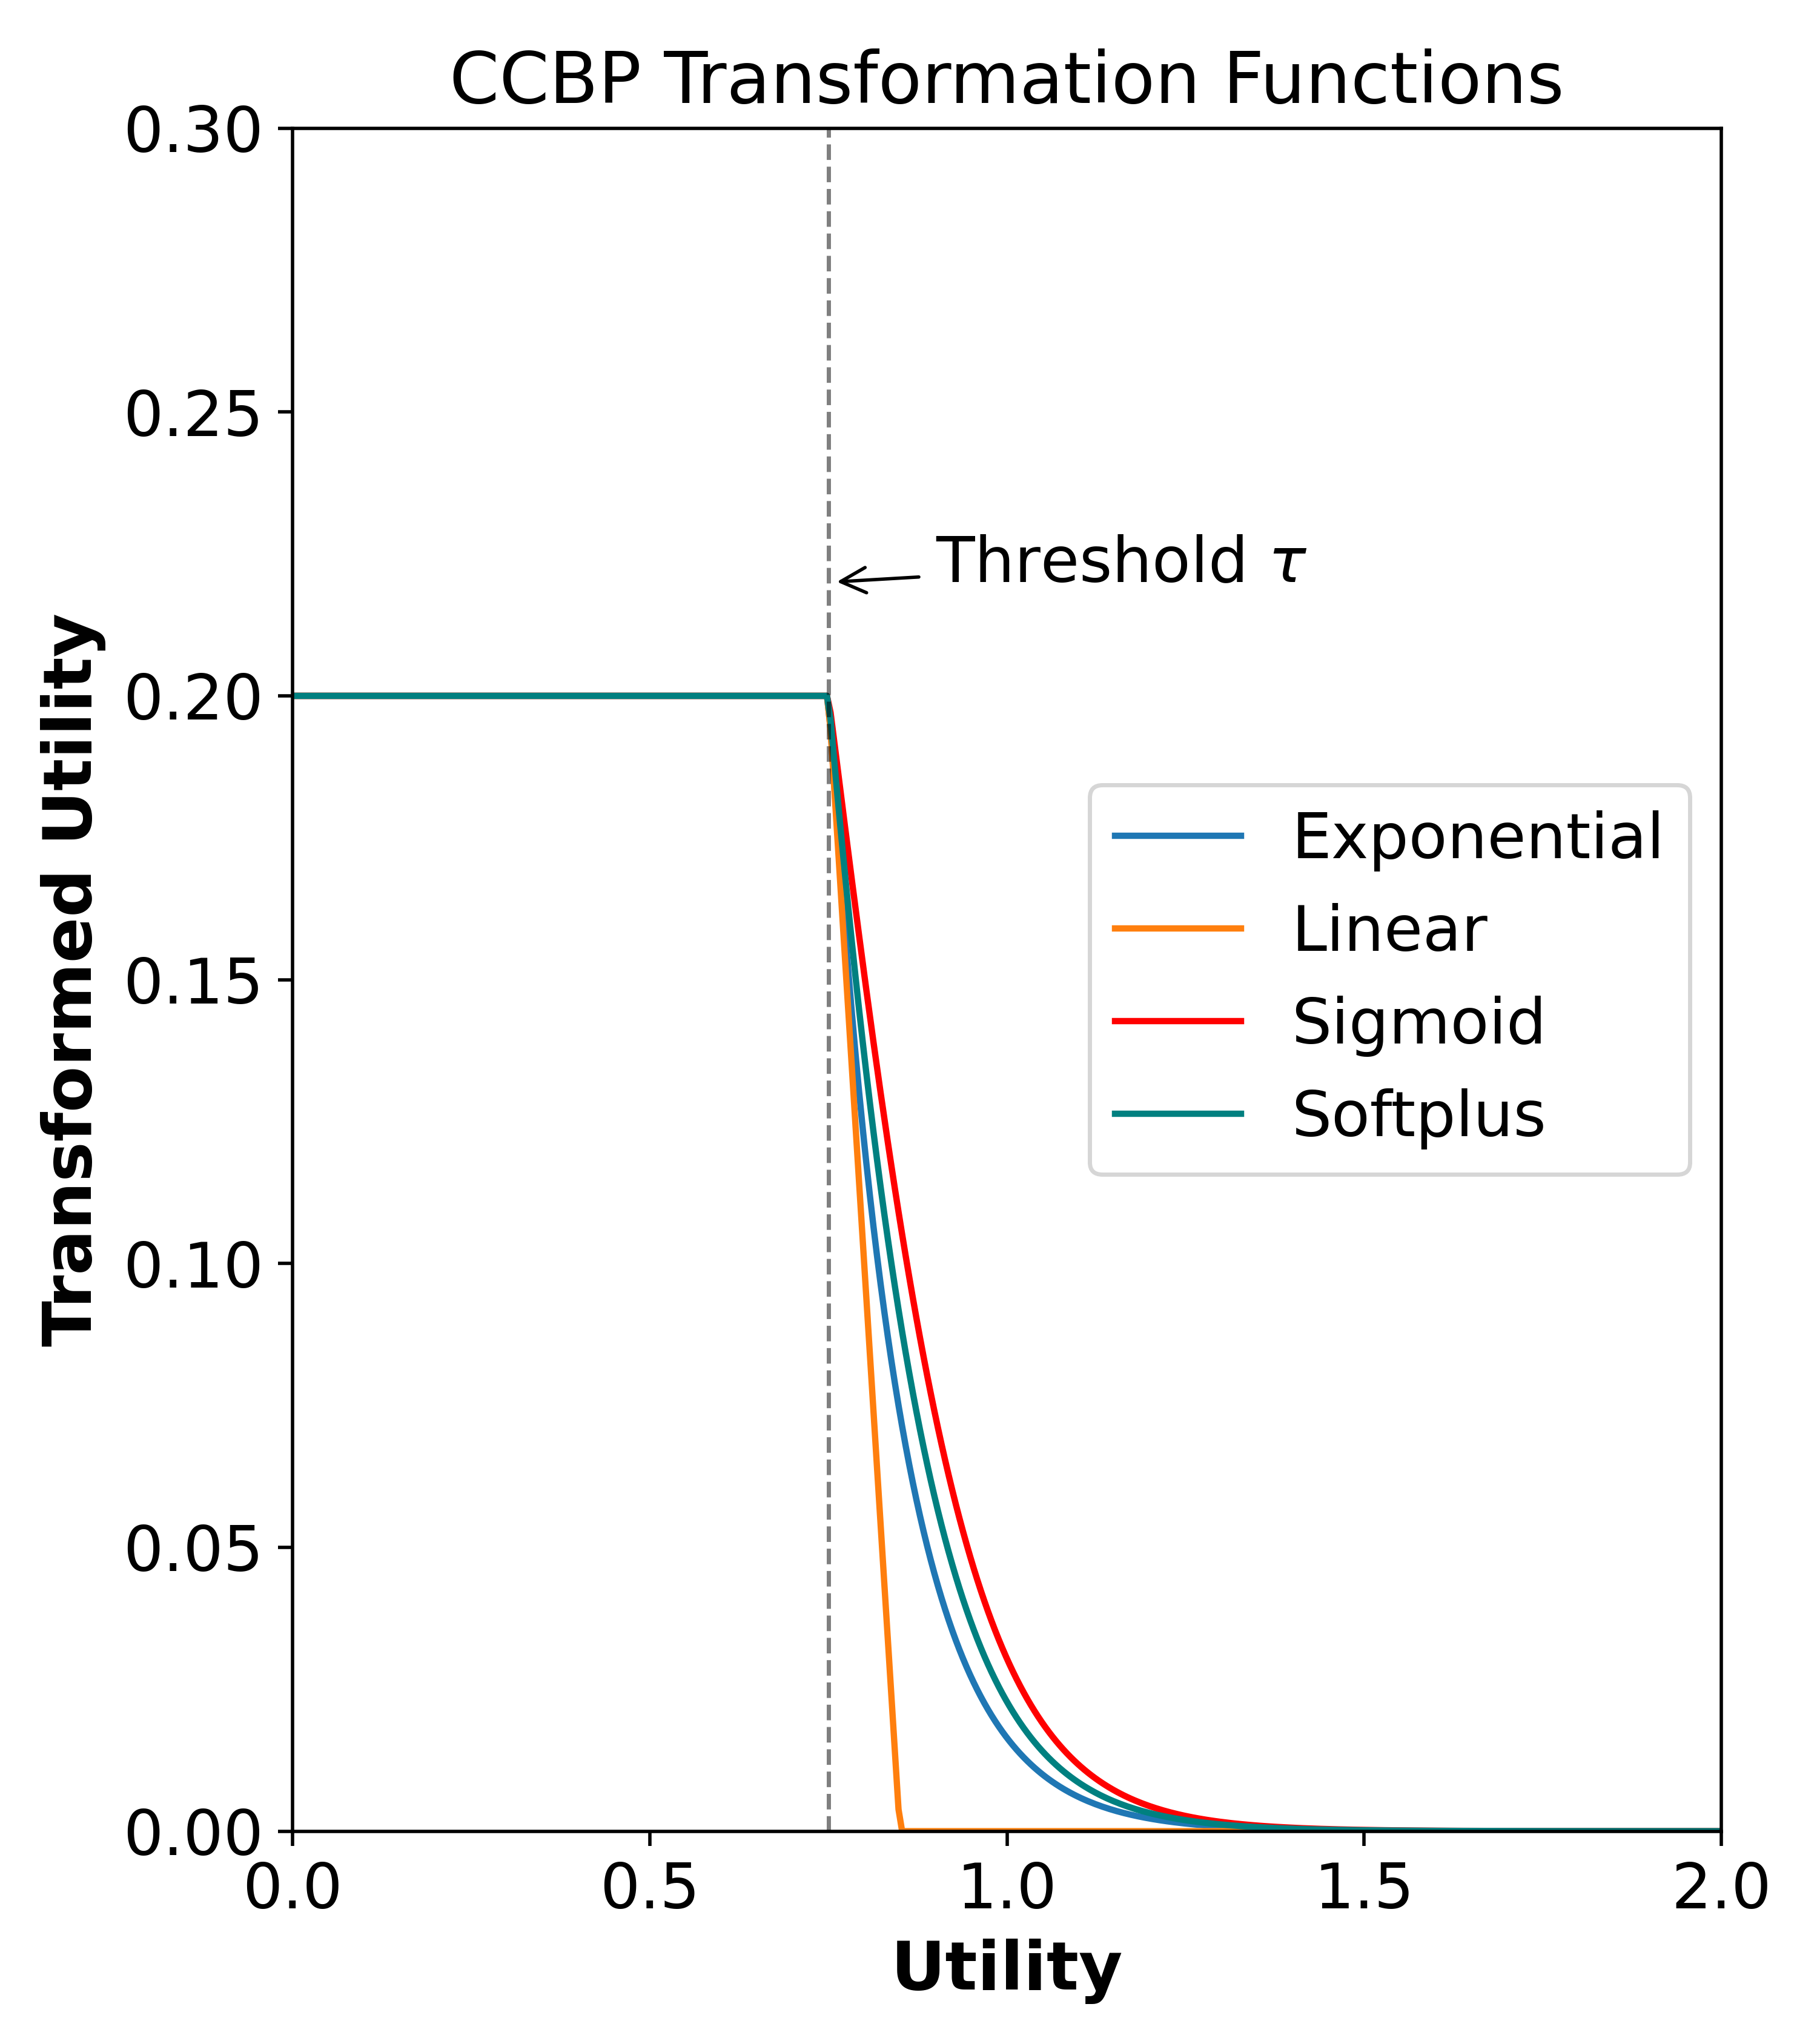

This chart was generated by the following Python code:
"""Plot transformation functions used in CCBP."""
from pathlib import Path

import numpy as np
import matplotlib.pyplot as plt


def exp_transform(x: np.ndarray, sharpness: float, threshold: float) -> np.ndarray:
    return np.minimum(np.exp(-sharpness * (x - threshold)), 1.0)


def sigmoid_transform(x: np.ndarray, sharpness: float, threshold: float) -> np.ndarray:
    return np.minimum(2.0 * (1.0 / (1.0 + np.exp(sharpness * (x - threshold)))), 1.0)


def softplus_transform(x: np.ndarray, sharpness: float, threshold: float) -> np.ndarray:
    shift = sharpness * (threshold - x)
    return np.minimum(np.log1p(np.exp(shift)) / np.log(2.0), 1.0)


def linear_transform(x: np.ndarray, sharpness: float, threshold: float) -> np.ndarray:
    return np.clip(1.0 - sharpness * (x - threshold), 0.0, 1.0)


def main() -> None:
    # sharpness = 4.0
    # threshold = 0.5
    sharpness = 10
    threshold = 0.75
    replacement_rate = 0.2
    x = np.linspace(-1.0, 2.0, 600)

    transforms = {
        "Exponential": exp_transform,
        "Linear": linear_transform,
        "Sigmoid": sigmoid_transform,
        "Softplus": softplus_transform,
    }

    base_fontsize = 16
    fig, ax = plt.subplots(figsize=(6, 6.75))

    colors = {
        "Sigmoid": "red",
        "Softplus": "teal",
    }

    for label, transform in transforms.items():
        y = replacement_rate * transform(x, sharpness, threshold)
        area = np.trapz(y, x)
        print(f"{label} transformation area under curve: {area:.4f}")
        plot_kwargs = {"label": label}
        if label in colors:
            plot_kwargs["color"] = colors[label]
        ax.plot(x, y, **plot_kwargs)

    ax.set_xlabel("Utility", fontsize=base_fontsize, fontweight="bold")
    ax.set_ylabel("Transformed Utility", fontsize=base_fontsize, fontweight="bold")
    ax.set_title("CCBP Transformation Functions", fontsize=base_fontsize + 1)
    ax.legend(title=None,
              fontsize=base_fontsize - 1,
              title_fontsize=base_fontsize,
              loc="center right")
    ax.set_xlim(0, 2)
    ax.set_ylim(0, 0.3)
    ax.axvline(threshold, color="k", linestyle="--", linewidth=1, alpha=0.5)
    ax.annotate(r"Threshold $\tau$", xy=(threshold, 0.22), xytext=(threshold + 0.15, 0.22),
                fontsize=base_fontsize - 1, arrowprops=dict(arrowstyle="->", lw=0.8))
    ax.tick_params(axis="both", which="major", labelsize=base_fontsize - 1)

    fig.tight_layout()

    output_path = Path(__file__).with_name("ccbp_transform_functions.png")
    fig.savefig(output_path, dpi=500)
    print(f"Saved plot to {output_path}")


if __name__ == "__main__":
    main()
